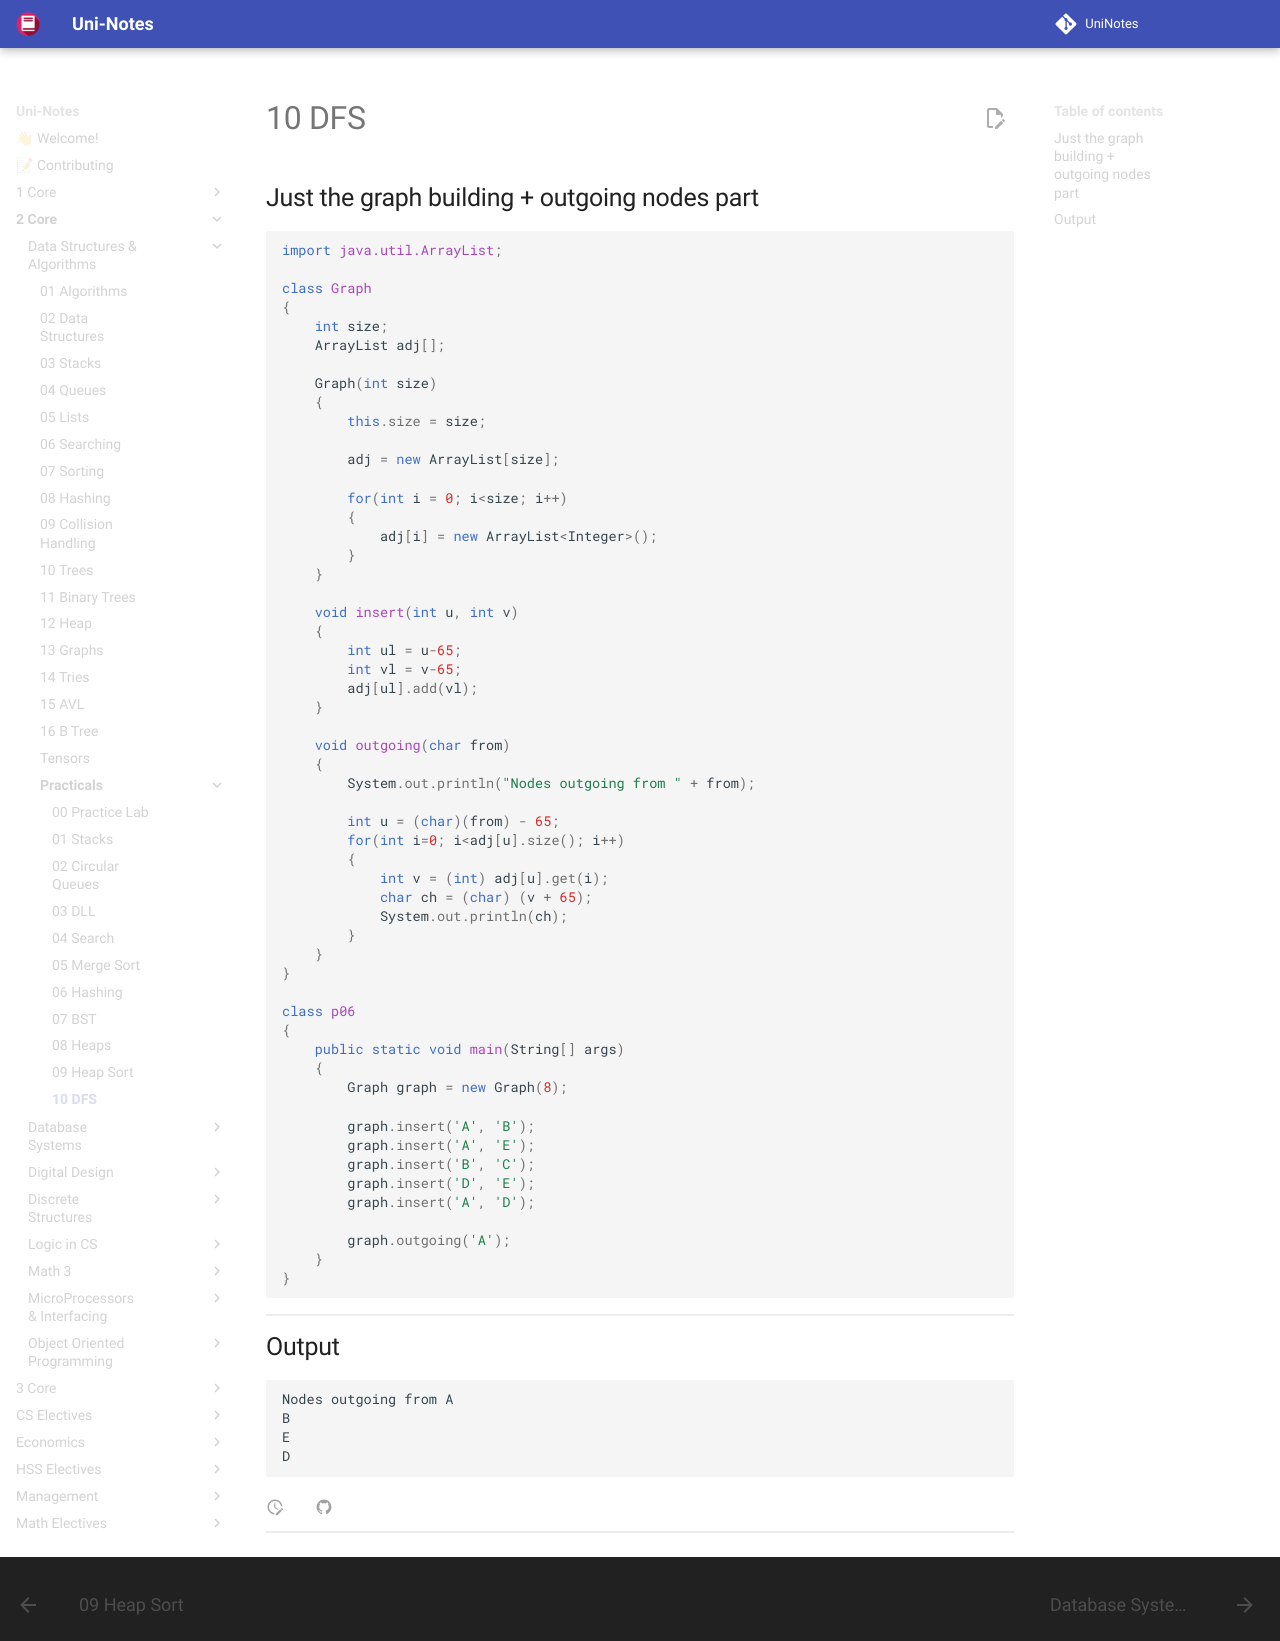

repository: uni-notes/uni-notes · page: 2_Core/Data_Structures_&_Algorithms/Practicals/10_DFS/index.html · generator: mkdocs

## Just the graph building + outgoing nodes part

```java
import java.util.ArrayList;

class Graph
{
	int size;
	ArrayList adj[];

	Graph(int size)
	{
		this.size = size;

		adj = new ArrayList[size];

		for(int i = 0; i<size; i++)
		{
			adj[i] = new ArrayList<Integer>();
		}
	}

	void insert(int u, int v)
	{
		int ul = u-65;
		int vl = v-65;
		adj[ul].add(vl);
	}

	void outgoing(char from)
	{
		System.out.println("Nodes outgoing from " + from);

		int u = (char)(from) - 65;
		for(int i=0; i<adj[u].size(); i++)
		{
			int v = (int) adj[u].get(i);
			char ch = (char) (v + 65);
			System.out.println(ch);
		}
	}
}

class p06
{
	public static void main(String[] args)
	{
		Graph graph = new Graph(8);

		graph.insert('A', 'B');
		graph.insert('A', 'E');
		graph.insert('B', 'C');
		graph.insert('D', 'E');
		graph.insert('A', 'D');

		graph.outgoing('A');
	}
}
```

## Output

```
Nodes outgoing from A
B
E
D
```
